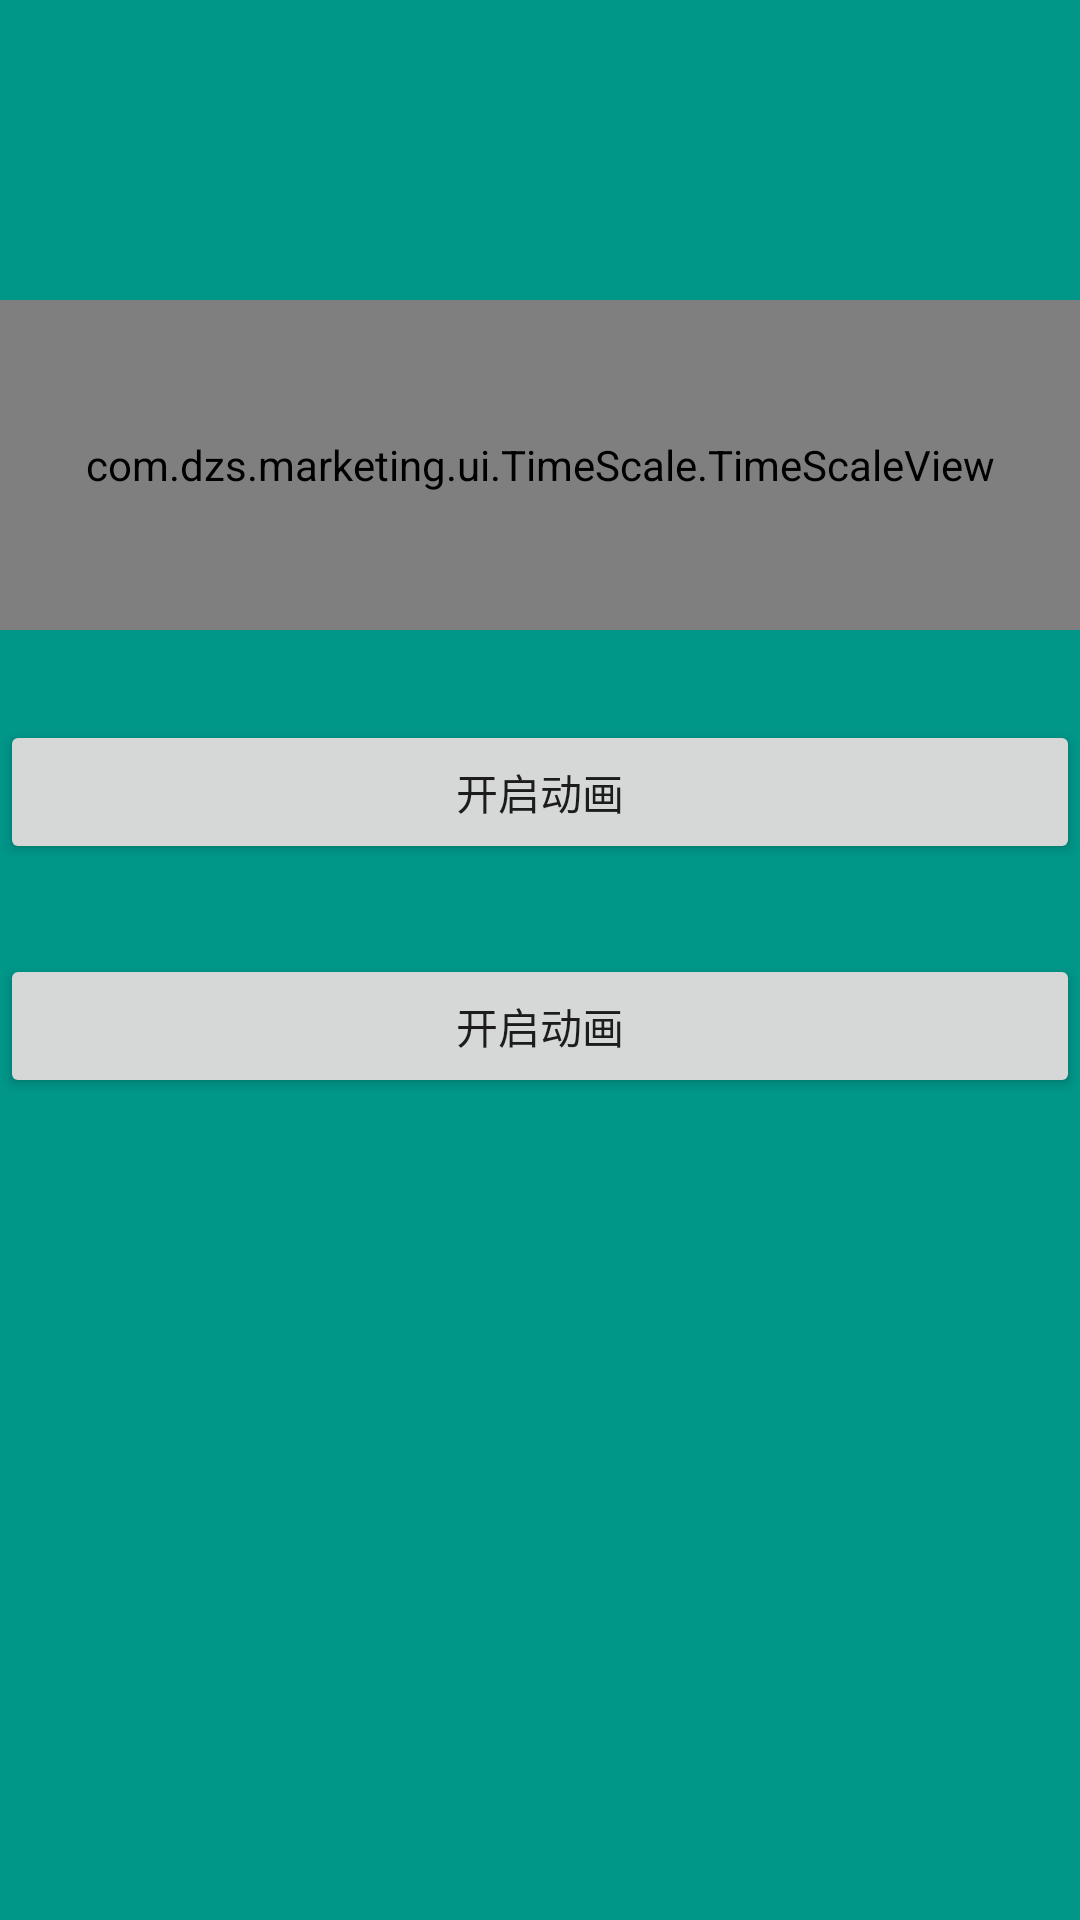

Produce the Android XML layout that renders to this screen, including the resource entries it uses.
<!-- AndroidManifest.xml: application theme AppTheme -->
<!-- res/layout/activity_main.xml -->
<?xml version="1.0" encoding="utf-8"?>
<LinearLayout
    xmlns:android="http://schemas.android.com/apk/res/android"
    xmlns:tools="http://schemas.android.com/tools"
    android:layout_width="match_parent"
    android:layout_height="match_parent"
    android:background="#009688"
    android:gravity="center_horizontal"
    android:orientation="vertical">

    <com.dzs.marketing.ui.TimeScale.TimeScaleView
        android:id="@+id/scal"
        android:layout_width="match_parent"
        android:layout_height="110dp"
        android:layout_marginTop="100dp"/>

    <Button
        android:id="@+id/Start"
        android:layout_width="match_parent"
        android:layout_height="wrap_content"
        android:layout_marginTop="30dp"
        android:text="开启动画"
        />

    <Button
        android:id="@+id/End"
        android:layout_width="match_parent"
        android:layout_height="wrap_content"
        android:layout_marginTop="30dp"
        android:text="开启动画"
        />

</LinearLayout>
<!-- resources referenced by this layout -->
<resources>
  <style name="AppTheme" parent="Theme.AppCompat.Light.NoActionBar">
          
          <item name="colorPrimary">@color/colorPrimary</item>
          <item name="colorPrimaryDark">@color/colorPrimaryDark</item>
          <item name="colorAccent">@color/colorAccent</item>
          <item name="windowActionBar">false</item>
          <item name="windowNoTitle">true</item>
          <item name="android:clipToPadding">true</item>
          <item name="android:fitsSystemWindows">true</item>
      </style>
  <color name="colorPrimary">#3F51B5</color>
  <color name="colorPrimaryDark">#303F9F</color>
  <color name="colorAccent">#FF4081</color>
</resources>
